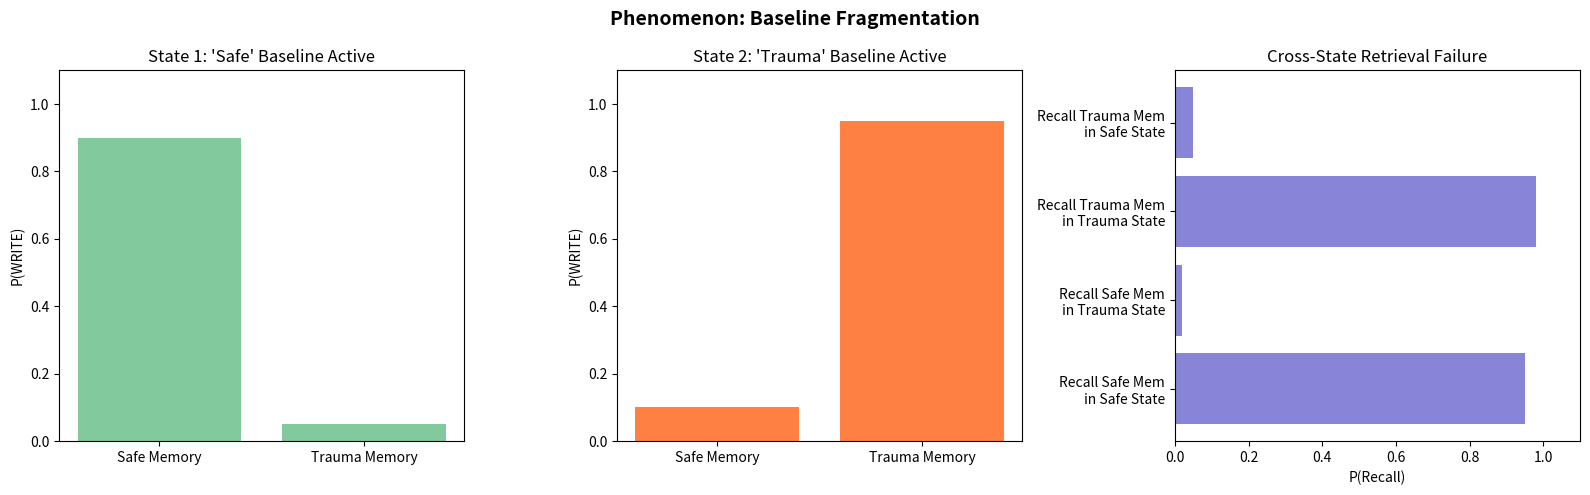

Python code for this plot:
"""Baseline Fragmentation — Dissociative Multiple Baselines

Paper 4: The Coupling Asymmetry (10.5281/zenodo.18519187)

Models DID / dissociative amnesia: the system partitions into multiple
semi-independent baselines (B₁, B₂).  Traces encoded while B₁ is
active are inaccessible when B₂ is active.  κ becomes state-dependent.

Ported from MemoryLab-OS/phenomena.tsx — BaselineFragmentationModel.
"""

from __future__ import annotations
from typing import Any, Dict, List, Optional

# ── Metadata ────────────────────────────────────────────────────────────────

PAPER = 4
PAPER_TITLE = "The Coupling Asymmetry"
PAPER_DOI = "10.5281/zenodo.18519187"
LAB_TITLE = "Phenomenon: Baseline Fragmentation"

THESIS = (
    "A trauma-response model where the system partitions itself into "
    "multiple, semi-independent baselines (B₁, B₂, ...). Each baseline "
    "integrates a different class of experience. Traces encoded while B₁ is "
    "active are inaccessible when B₂ is active, modelling dissociative "
    "amnesia. Coupling (κ) becomes state-dependent, explaining different "
    "relational styles."
)


def describe() -> Dict[str, str]:
    return dict(
        paper=PAPER, paper_title=PAPER_TITLE, paper_doi=PAPER_DOI,
        lab_title=LAB_TITLE, thesis=THESIS,
    )


# ── Simulation ──────────────────────────────────────────────────────────────

def run(**_kw) -> Dict[str, Any]:
    """Return pre-computed fragmentation data.

    This lab is primarily illustrative: it shows how encoding access and
    recall probability differ across fragmented baseline states, rather
    than running a continuous simulation.
    """
    encoding_state1 = [
        dict(label="Safe Memory", p_write=0.90),
        dict(label="Trauma Memory", p_write=0.05),
    ]
    encoding_state2 = [
        dict(label="Safe Memory", p_write=0.10),
        dict(label="Trauma Memory", p_write=0.95),
    ]
    cross_state_recall = [
        dict(scenario="Recall Safe Mem in Safe State", p_recall=0.95),
        dict(scenario="Recall Safe Mem in Trauma State", p_recall=0.02),
        dict(scenario="Recall Trauma Mem in Trauma State", p_recall=0.98),
        dict(scenario="Recall Trauma Mem in Safe State", p_recall=0.05),
    ]

    return dict(
        encoding_safe=encoding_state1,
        encoding_trauma=encoding_state2,
        cross_state_recall=cross_state_recall,
        summary=dict(
            safe_in_safe=0.95,
            safe_in_trauma=0.02,
            trauma_in_trauma=0.98,
            trauma_in_safe=0.05,
            amnesia_severity=round(1.0 - (0.02 + 0.05) / 2.0, 3),
        ),
    )


# ── Plotting ────────────────────────────────────────────────────────────────

def plot(results=None, **kw):
    import matplotlib.pyplot as plt
    import numpy as np

    if results is None:
        results = run(**kw)

    fig, axes = plt.subplots(1, 3, figsize=(16, 5))
    fig.suptitle(LAB_TITLE, fontsize=14, fontweight="bold")

    # State 1: Safe
    es = results["encoding_safe"]
    ax = axes[0]
    ax.bar([d["label"] for d in es], [d["p_write"] for d in es],
           color="#82ca9d")
    ax.set(ylabel="P(WRITE)", title="State 1: 'Safe' Baseline Active", ylim=(0, 1.1))

    # State 2: Trauma
    et = results["encoding_trauma"]
    ax = axes[1]
    ax.bar([d["label"] for d in et], [d["p_write"] for d in et],
           color="#ff8042")
    ax.set(ylabel="P(WRITE)", title="State 2: 'Trauma' Baseline Active", ylim=(0, 1.1))

    # Cross-state recall
    csr = results["cross_state_recall"]
    ax = axes[2]
    scenarios = [d["scenario"] for d in csr]
    probs = [d["p_recall"] for d in csr]
    y = np.arange(len(scenarios))
    ax.barh(y, probs, color="#8884d8")
    ax.set(yticks=y, yticklabels=[s.replace(" in ", "\nin ") for s in scenarios],
           xlabel="P(Recall)", title="Cross-State Retrieval Failure", xlim=(0, 1.1))

    fig.tight_layout()
    return fig


if __name__ == "__main__":
    import matplotlib.pyplot as plt
    plot()
    plt.show()
